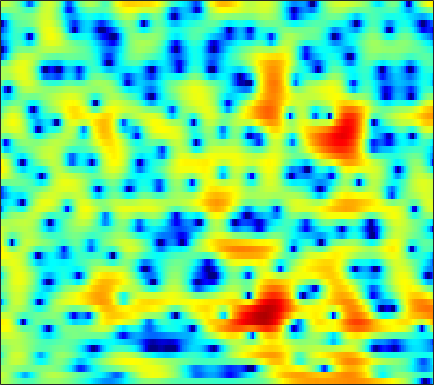

Values plotted in this chart, from the file beside it:
1.7761, 1.6231, 1.3528, 1.0027, 0.69231, 0.22576, -0.28736, -0.68845, -1.2214, -1.6872, -2.0263, -2.1715, -2.1951, -2.0343, -1.8151, -1.4392, -1.0142, -0.69398, -0.29466, 0.058501, 0.34753, 0.51945, 0.69455, 0.80316
2.399, 2.176, 1.754, 1.182, 0.6386, -0.2529, -1.356, -2.337, -3.841, -5.492, -6.974, -7.573, -7.262, -5.985, -4.816, -3.321, -2.025, -1.2, -0.2861, 0.4378, 0.9938, 1.313, 1.624, 1.816
0.9653, 1.059, 1.119, 1.103, 1.041, 0.9004, 0.6979, 0.5207, 0.2643, 0.01142, -0.2114, -0.3463, -0.4702, -0.5289, -0.5331, -0.4909, -0.4072, -0.3245, -0.1976, -0.07105, 0.04168, 0.1092, 0.1622, 0.1521
-1.037, -0.2438, 0.6641, 1.385, 1.801, 2.191, 2.405, 2.452, 2.374, 2.134, 1.738, 1.336, 0.653, -0.1982, -0.9415, -2.05, -3.199, -3.963, -4.603, -4.548, -3.863, -3.141, -2.134, -1.261
-3.03, -1.613, -0.1162, 1.019, 1.67, 2.299, 2.688, 2.831, 2.833, 2.623, 2.199, 1.735, 0.901, -0.2035, -1.233, -2.899, -4.898, -6.455, -7.897, -7.604, -5.958, -4.558, -2.907, -1.592
-0.9079, -0.3979, 0.233, 0.7782, 1.12, 1.464, 1.682, 1.76, 1.754, 1.625, 1.38, 1.129, 0.7144, 0.2353, -0.1549, -0.6737, -1.145, -1.441, -1.707, -1.815, -1.773, -1.663, -1.45, -1.189
0.6293, 0.9117, 1.234, 1.494, 1.641, 1.762, 1.799, 1.77, 1.662, 1.475, 1.214, 0.9822, 0.626, 0.2271, -0.08591, -0.5132, -0.9359, -1.239, -1.605, -1.905, -2.111, -2.193, -2.206, -2.117
2.119, 2.409, 2.668, 2.79, 2.792, 2.69, 2.484, 2.276, 1.944, 1.574, 1.175, 0.8667, 0.4279, -0.04504, -0.4445, -1.053, -1.776, -2.419, -3.371, -4.394, -5.311, -5.785, -5.933, -5.462
4.045, 4.285, 4.366, 4.177, 3.862, 3.224, 2.366, 1.601, 0.5132, -0.4803, -1.164, -1.396, -1.407, -1.29, -1.258, -1.438, -1.953, -2.634, -4.062, -6.362, -10.16, -14.97, -19.22, -11.46
4.793, 4.827, 4.633, 4.126, 3.51, 2.324, 0.5842, -1.246, -4.772, -11.03, -32.95, -13.66, -7.101, -3.974, -2.582, -1.48, -0.9499, -0.8422, -0.9672, -1.318, -1.702, -1.87, -1.858, -1.609
2.595, 2.649, 2.605, 2.423, 2.18, 1.66, 0.9048, 0.2144, -0.7927, -1.677, -2.214, -2.323, -2.165, -1.81, -1.524, -1.209, -0.9892, -0.8877, -0.7668, -0.6135, -0.4217, -0.2778, -0.07424, 0.1111
-2.163, -1.392, -0.3046, 0.639, 1.179, 1.641, 1.847, 1.852, 1.68, 1.351, 0.905, 0.4859, -0.149, -0.9187, -1.612, -2.56, -3.419, -3.891, -4.025, -3.513, -2.605, -1.849, -0.8874, -0.03184
-9.472, -5.878, -2.634, -0.4588, 0.6842, 1.73, 2.38, 2.644, 2.708, 2.484, 1.964, 1.377, 0.2936, -1.23, -2.756, -5.508, -9.79, -15.46, -25.05, -11.95, -7.037, -4.716, -2.496, -0.883
-2.502, -1.746, -0.6077, 0.4637, 1.147, 1.883, 2.388, 2.6, 2.68, 2.505, 2.083, 1.586, 0.7251, -0.3532, -1.307, -2.701, -4.04, -4.836, -5.411, -5.357, -4.853, -4.289, -3.375, -2.399
-0.7078, -0.1254, 0.6782, 1.41, 1.91, 2.488, 2.904, 3.088, 3.164, 3.043, 2.713, 2.34, 1.676, 0.8554, 0.1373, -0.932, -2.088, -2.981, -4.184, -5.335, -6.274, -6.736, -6.823, -6.233
-1.936, -0.901, 0.3679, 1.47, 2.175, 2.92, 3.437, 3.69, 3.831, 3.763, 3.494, 3.168, 2.553, 1.728, 0.9879, -0.1757, -1.603, -2.88, -4.972, -7.735, -11.8, -17.09, -33.34, -15.48
-4.928, -2.72, -0.568, 1.035, 1.949, 2.835, 3.413, 3.68, 3.826, 3.748, 3.463, 3.127, 2.519, 1.738, 1.062, 0.03253, -1.146, -2.113, -3.499, -4.957, -6.341, -7.131, -7.62, -7.331
-1.398, -0.3528, 0.8819, 1.897, 2.477, 3.037, 3.379, 3.487, 3.439, 3.192, 2.748, 2.296, 1.562, 0.6897, -0.02917, -1.026, -1.974, -2.633, -3.379, -3.995, -4.396, -4.559, -4.665, -4.66
2.574, 2.813, 3.136, 3.382, 3.505, 3.592, 3.574, 3.462, 3.176, 2.7, 2.02, 1.345, 0.2085, -1.187, -2.42, -4.199, -5.834, -6.691, -7.028, -6.59, -5.926, -5.478, -4.994, -4.7
4.734, 4.54, 4.231, 3.897, 3.673, 3.43, 3.213, 3.07, 2.838, 2.474, 1.871, 1.206, -0.07101, -1.897, -3.76, -7.358, -13.58, -23.57, -16.01, -9.909, -6.973, -5.724, -4.811, -4.504
5.207, 4.381, 3.029, 1.549, 0.5542, -0.2174, -0.06081, 0.4932, 1.325, 1.955, 2.222, 2.179, 1.781, 1.023, 0.2673, -0.9003, -2.001, -2.567, -2.781, -2.511, -2.138, -1.902, -1.846, -2.175
3.825, 2.483, 0.02668, -3.744, -8.461, -19.45, -8.951, -4.658, -1.408, 0.5003, 1.631, 2.122, 2.433, 2.415, 2.252, 1.925, 1.521, 1.212, 0.8344, 0.5078, 0.1855, -0.03426, -0.3512, -0.7633
2.904, 2.139, 0.9856, -0.2087, -0.9208, -1.437, -1.268, -0.7935, 0.004535, 0.7647, 1.355, 1.649, 1.852, 1.85, 1.718, 1.416, 0.9721, 0.5661, -0.05834, -0.7245, -1.36, -1.805, -2.254, -2.503
2.64, 2.318, 1.907, 1.592, 1.406, 1.276, 1.301, 1.375, 1.546, 1.729, 1.869, 1.926, 1.885, 1.708, 1.466, 0.951, 0.2209, -0.4875, -1.668, -3.138, -4.826, -6.12, -7.433, -7.593
1.389, 1.324, 1.35, 1.464, 1.549, 1.693, 1.828, 1.925, 2.053, 2.168, 2.253, 2.288, 2.265, 2.118, 1.911, 1.426, 0.6767, -0.1172, -1.561, -3.645, -6.694, -10.07, -17.88, -17.25
-3.18, -2.442, -1.371, -0.5382, -0.04002, 0.4121, 0.6518, 0.7758, 0.8741, 1.012, 1.219, 1.429, 1.772, 2.07, 2.219, 2.29, 2.121, 1.816, 1.173, 0.2666, -0.8135, -1.636, -2.517, -2.856
-10.31, -7.1, -4.541, -3.09, -2.448, -2.145, -2.328, -2.778, -3.606, -4.276, -4.039, -3.14, -1.5, 0.1243, 1.138, 2.181, 2.875, 3.197, 3.381, 3.361, 3.152, 2.936, 2.573, 2.127
-6.75, -6.353, -5.636, -4.921, -4.639, -4.704, -5.446, -6.679, -9.637, -15.94, -18.65, -11.39, -5.922, -2.647, -0.9025, 0.7704, 1.96, 2.608, 3.218, 3.59, 3.777, 3.807, 3.722, 3.465
-11.81, -10.52, -8.467, -6.776, -5.935, -5.271, -5.103, -5.192, -5.481, -5.659, -5.311, -4.67, -3.474, -2.185, -1.29, -0.2543, 0.5895, 1.102, 1.675, 2.117, 2.484, 2.684, 2.887, 2.991
-11.5, -9.586, -7.066, -5.239, -4.304, -3.414, -2.909, -2.651, -2.454, -2.288, -2.109, -1.929, -1.689, -1.425, -1.254, -1.046, -0.8684, -0.7294, -0.488, -0.125, 0.3632, 0.7993, 1.395, 1.981
-0.6187, -0.8278, -0.8217, -0.7188, -0.61, -0.5375, -0.5203, -0.5755, -0.676, -0.8114, -0.985, -1.138, -1.382, -1.751, -2.126, -2.821, -3.727, -4.465, -5.262, -5.218, -4.118, -2.876, -1.161, 0.3123
3.702, 3.208, 2.591, 1.992, 1.539, 0.8906, 0.2342, -0.2688, -0.8931, -1.45, -1.881, -2.163, -2.504, -2.972, -3.492, -4.628, -6.555, -8.93, -15, -24.05, -11.17, -6.842, -3.269, -0.8986
5.222, 4.569, 3.612, 2.572, 1.692, 0.3921, -1.125, -2.363, -4.106, -5.55, -6.108, -5.878, -5.13, -4.375, -3.996, -3.795, -3.948, -4.2, -4.435, -4.148, -3.19, -2.149, -0.7859, 0.4202
4.802, 4.044, 2.963, 1.75, 0.7244, -0.8738, -2.925, -4.985, -8.991, -16.77, -22.97, -13.2, -7.896, -4.981, -3.559, -2.216, -1.293, -0.7696, -0.1741, 0.3568, 0.9021, 1.282, 1.759, 2.076
2.146, 1.268, 0.2112, -0.6976, -1.291, -2.095, -2.96, -3.709, -4.717, -5.474, -5.508, -4.979, -3.814, -2.535, -1.637, -0.6238, 0.1958, 0.714, 1.286, 1.766, 2.156, 2.375, 2.57, 2.599
-2.709, -4.545, -6.445, -6.479, -5.638, -4.323, -3.34, -2.767, -2.258, -1.876, -1.538, -1.235, -0.8269, -0.3824, -0.05353, 0.373, 0.7737, 1.057, 1.413, 1.749, 2.033, 2.226, 2.381, 2.462
-4.899, -8.313, -13.76, -11.23, -7.681, -4.383, -2.376, -1.362, -0.4784, 0.05683, 0.3465, 0.4278, 0.4366, 0.3397, 0.2219, 0.07331, 0.005912, 0.02664, 0.1931, 0.4709, 0.8279, 1.107, 1.464, 1.754
-0.1166, -0.6068, -0.9913, -0.8259, -0.4236, 0.3073, 1.002, 1.378, 1.694, 1.735, 1.513, 1.147, 0.4438, -0.5292, -1.4, -2.683, -3.841, -4.339, -4.25, -3.439, -2.378, -1.656, -0.8288, -0.2451
1.927, 2.187, 2.515, 2.807, 3.041, 3.237, 3.352, 3.326, 3.12, 2.653, 1.879, 1.099, -0.3079, -2.205, -4.042, -7.529, -13.48, -23.85, -16.6, -9.832, -6.584, -5.162, -4.201, -3.847
1.39, 2.176, 3.023, 3.614, 3.953, 4.161, 4.141, 3.971, 3.482, 2.72, 1.651, 0.6833, -0.878, -2.671, -4.067, -5.92, -7.51, -8.165, -7.945, -6.93, -5.854, -5.426, -5.568, -6.835
-0.4542, 0.7676, 2.031, 2.913, 3.336, 3.666, 3.647, 3.425, 2.817, 1.844, 0.4772, -0.799, -2.884, -5.177, -6.767, -7.841, -7.543, -6.742, -5.519, -4.355, -3.481, -3.111, -2.883, -3.064
-2.213, -1.084, 0.08891, 0.9442, 1.368, 1.727, 1.815, 1.671, 1.212, 0.3342, -1.037, -2.512, -5.233, -9.466, -14.85, -20.67, -11.88, -8.282, -5.255, -3.277, -1.933, -1.143, -0.3867, 0.1796
-3.433, -2.956, -2.436, -1.936, -1.544, -1.08, -0.6653, -0.4557, -0.3854, -0.6002, -1.135, -1.76, -2.765, -3.827, -4.477, -4.747, -4.277, -3.571, -2.494, -1.469, -0.5624, 0.03182, 0.6911, 1.274
-4.814, -5.497, -6.354, -6.599, -6.065, -4.725, -3.235, -2.247, -1.261, -0.6103, -0.2735, -0.1742, -0.2218, -0.3527, -0.4424, -0.5077, -0.4346, -0.3145, -0.08872, 0.1929, 0.5124, 0.7278, 1.054, 1.373
-4.94, -7.299, -12.76, -34.51, -15.57, -8.011, -4.207, -2.304, -0.5432, 0.6165, 1.351, 1.692, 1.909, 1.927, 1.857, 1.67, 1.426, 1.223, 0.9623, 0.7324, 0.5402, 0.4462, 0.3857, 0.3864
-0.9242, -1.842, -2.924, -3.346, -2.976, -1.781, -0.3609, 0.6238, 1.734, 2.543, 3.05, 3.233, 3.267, 3.053, 2.735, 2.138, 1.343, 0.6649, -0.2935, -1.227, -2.025, -2.448, -2.877, -3.121
1.562, 1.328, 1.169, 1.218, 1.394, 1.81, 2.337, 2.727, 3.196, 3.528, 3.666, 3.618, 3.327, 2.75, 2.1, 0.9191, -0.671, -2.169, -4.597, -7.351, -9.603, -10.33, -10.18, -9.96
1.266, 1.296, 1.476, 1.797, 2.099, 2.537, 2.988, 3.304, 3.623, 3.801, 3.801, 3.668, 3.251, 2.538, 1.782, 0.3962, -1.518, -3.433, -6.912, -12.13, -19.8, -19.06, -14.56, -13.05
-2.011, -1.703, -1.004, -0.1037, 0.6067, 1.484, 2.265, 2.757, 3.247, 3.547, 3.646, 3.598, 3.339, 2.853, 2.337, 1.417, 0.2345, -0.8072, -2.379, -3.978, -5.265, -5.862, -6.274, -6.504
-11.21, -9.826, -7.151, -4.59, -2.972, -1.225, 0.09199, 0.8458, 1.575, 2.056, 2.311, 2.372, 2.339, 2.196, 2.027, 1.731, 1.363, 1.054, 0.6054, 0.1687, -0.2241, -0.4808, -0.7534, -0.9595
-21.09, -16.86, -11.48, -7.752, -5.658, -3.588, -2.135, -1.365, -0.6769, -0.3333, -0.2293, -0.2608, -0.3219, -0.2925, -0.1684, 0.1474, 0.5568, 0.8637, 1.248, 1.554, 1.764, 1.862, 1.933, 1.938
-11.02, -9.905, -8.201, -6.447, -5.251, -3.908, -2.944, -2.498, -2.28, -2.566, -3.34, -4.182, -5.45, -6.065, -5.512, -3.769, -1.804, -0.5075, 0.8927, 1.934, 2.677, 3.073, 3.401, 3.536
-8.4, -7.758, -6.662, -5.46, -4.62, -3.628, -2.923, -2.65, -2.727, -3.371, -4.833, -6.686, -11.04, -18.9, -14.19, -7.148, -3.146, -1.076, 0.9214, 2.317, 3.276, 3.759, 4.13, 4.228
-11.45, -10.62, -8.614, -6.58, -5.261, -3.896, -2.93, -2.466, -2.201, -2.276, -2.665, -3.079, -3.561, -3.592, -3.126, -1.954, -0.5119, 0.5401, 1.771, 2.744, 3.431, 3.753, 3.951, 3.876
-21.62, -15.61, -10.18, -6.943, -5.251, -3.626, -2.526, -1.955, -1.433, -1.153, -0.9873, -0.9017, -0.7393, -0.4492, -0.1263, 0.4331, 1.101, 1.621, 2.263, 2.797, 3.16, 3.306, 3.297, 3.042
-5.348, -5.149, -4.365, -3.372, -2.66, -1.859, -1.284, -0.9895, -0.7363, -0.6193, -0.568, -0.5252, -0.4181, -0.1949, 0.06564, 0.5385, 1.096, 1.531, 2.077, 2.516, 2.799, 2.886, 2.786, 2.427
0.07196, -0.003209, -0.0008367, 0.07066, 0.1238, 0.1274, 0.03859, -0.1116, -0.4658, -0.9254, -1.492, -1.899, -2.3, -2.352, -2.077, -1.336, -0.3576, 0.3967, 1.326, 2.06, 2.554, 2.732, 2.718, 2.383
2.389, 2.255, 2.048, 1.784, 1.528, 1.091, 0.5215, -0.02615, -0.9721, -2.245, -3.98, -5.696, -8.549, -10.71, -9.699, -6.384, -3.397, -1.631, 0.1505, 1.431, 2.285, 2.67, 2.882, 2.741
